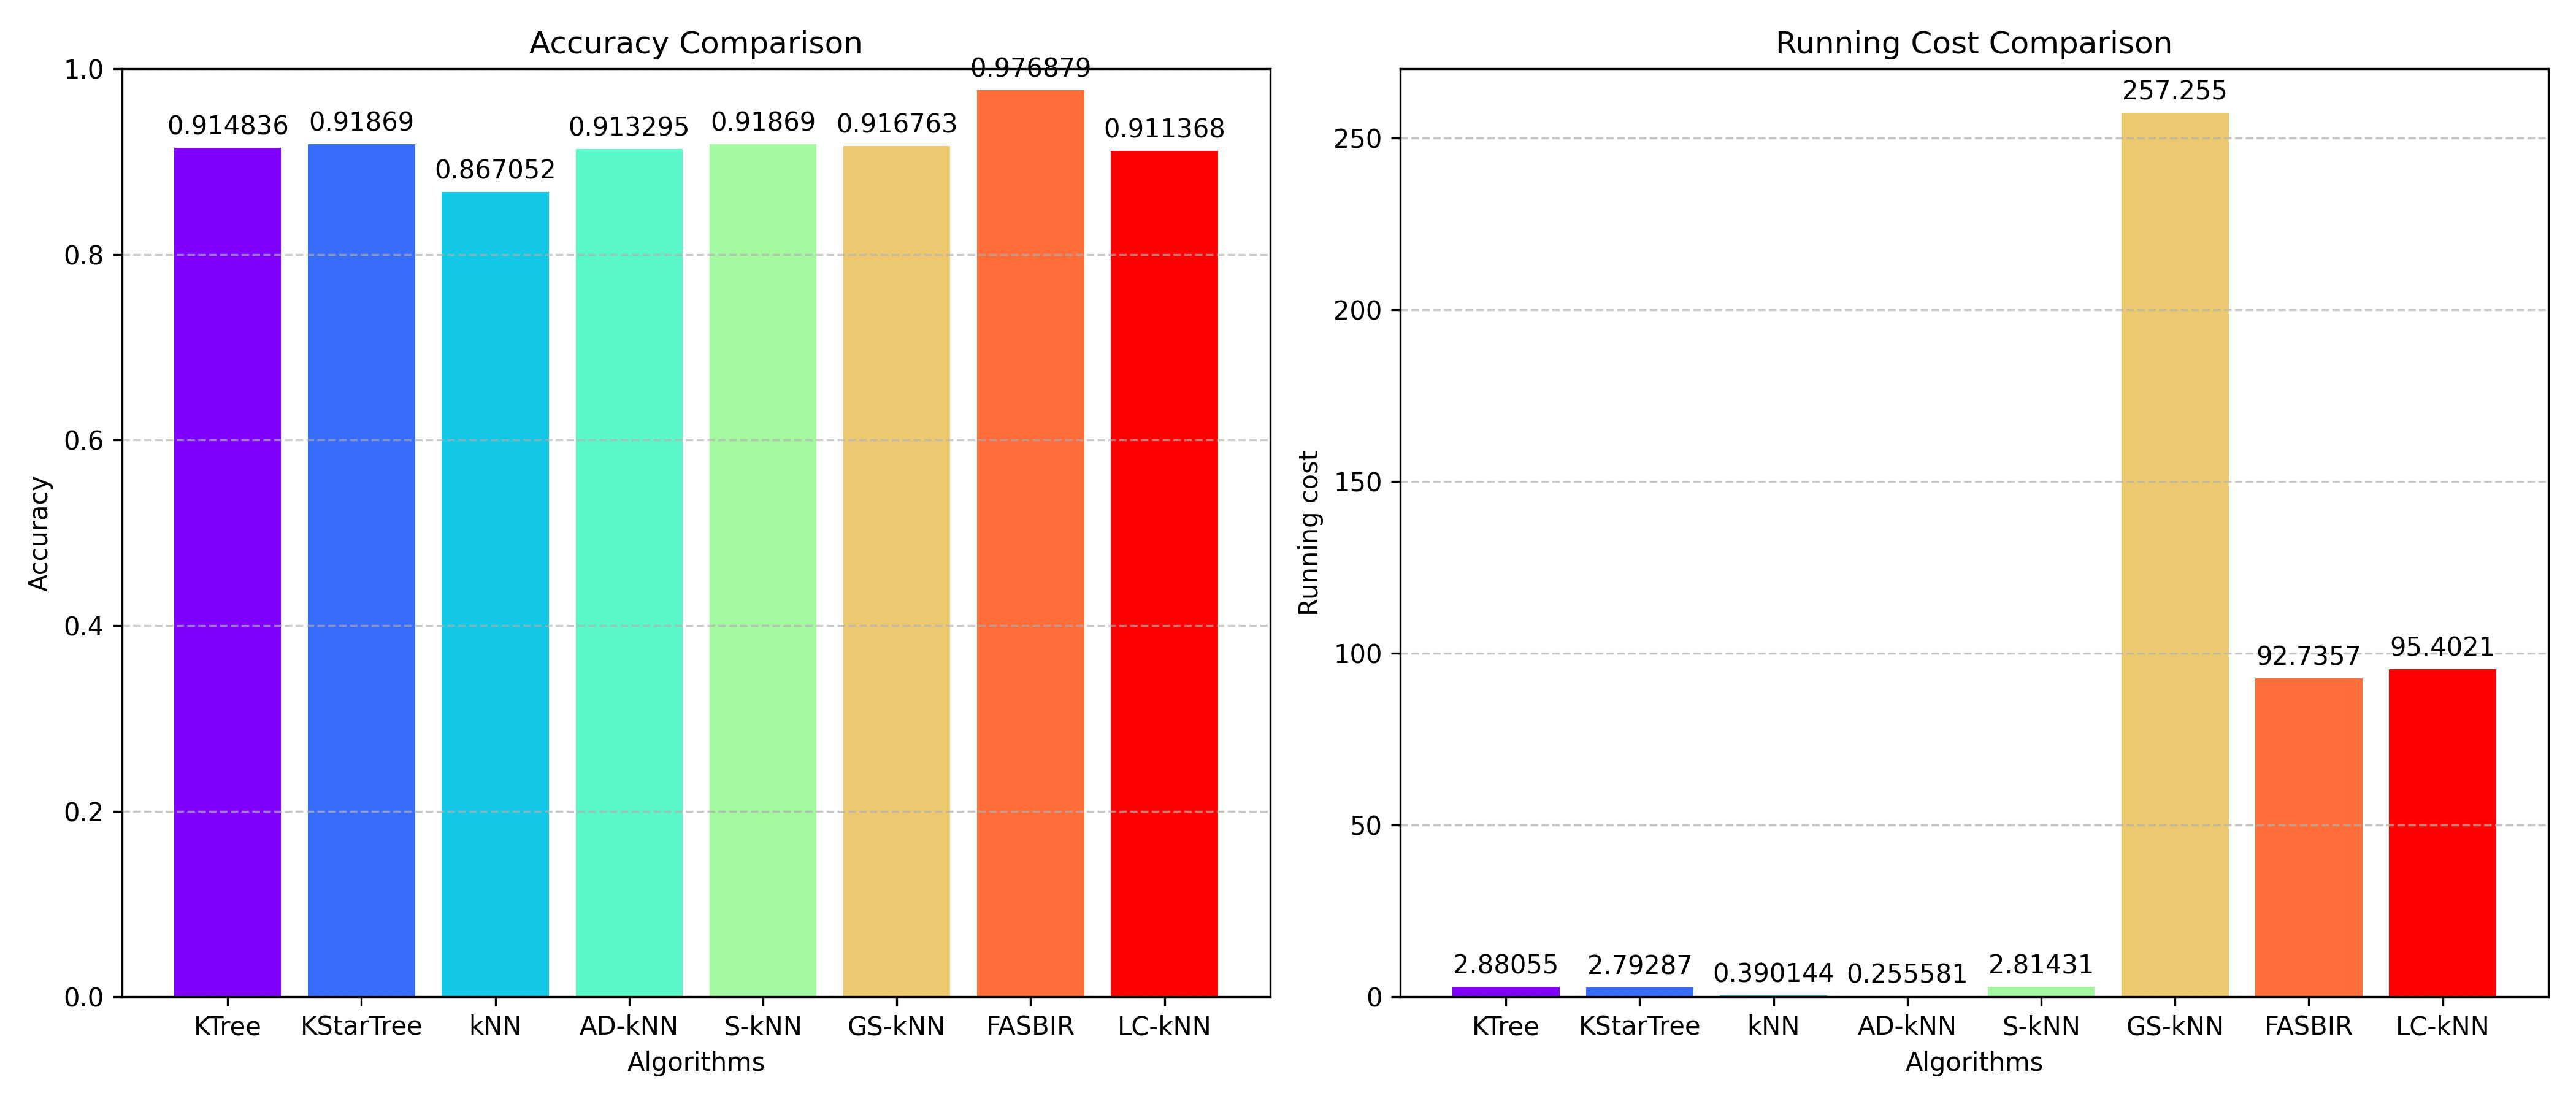

The table this chart was drawn from, first rows:
Algorithm, Accuracy, Average Iteration Time
KTree, 0.9148, 2.881
KStarTree, 0.9187, 2.793
kNN, 0.8671, 0.3901
AD-kNN, 0.9133, 0.2556
S-kNN, 0.9187, 2.814
GS-kNN, 0.9168, 257.3
FASBIR, 0.9769, 92.74
LC-kNN, 0.9114, 95.4
